6-way image classification set "data" from GitHub (Abramov-Kirill/Test_task_drinks); label vocabulary: 7up lajm limon pet 1.0, adrenaline rush citrus buff can 0.5, cool cola bottle 0.33, e on citrus punch can 0.45, jevervess cola bottle 0.25, pepsi max pet 2.0.

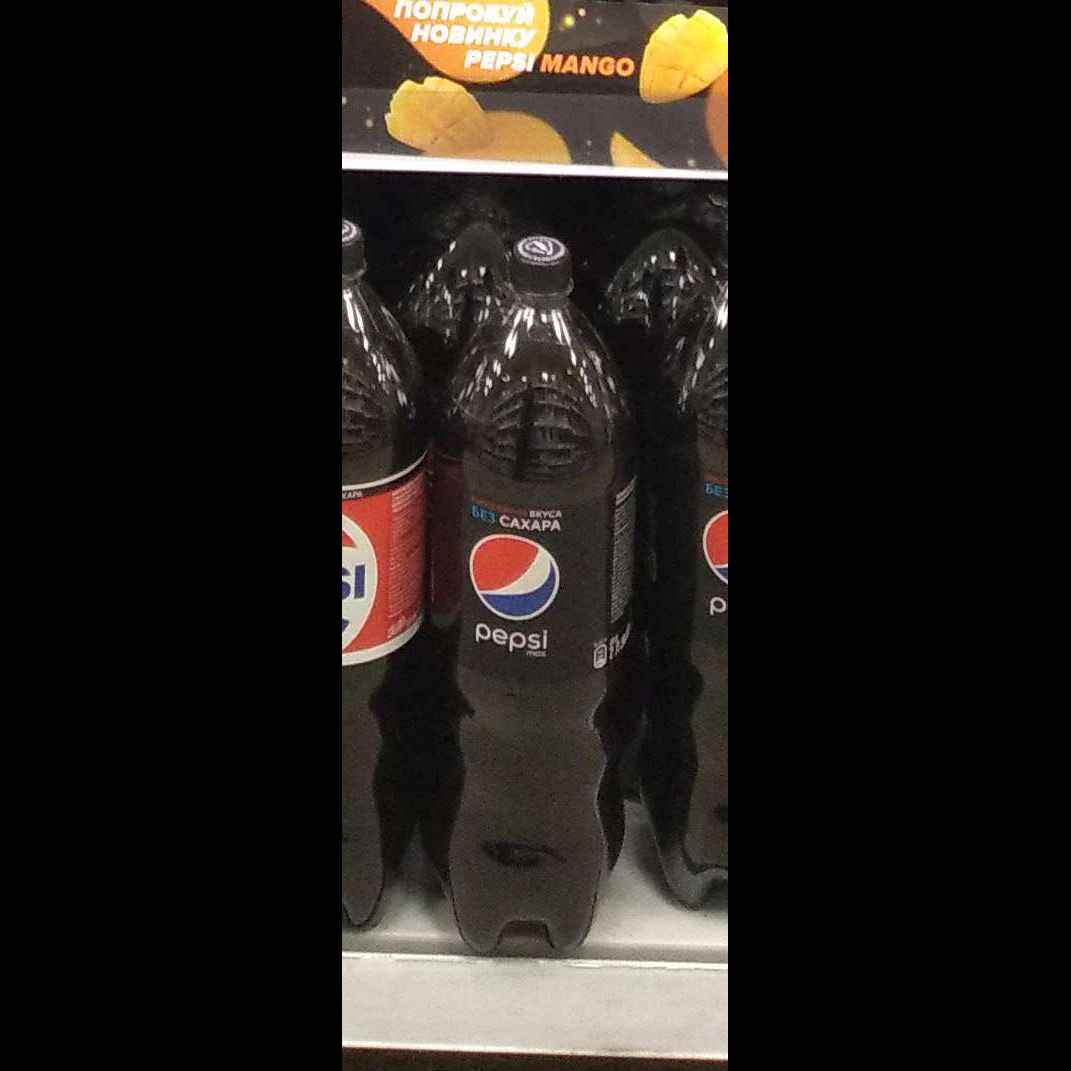
Label: pepsi max pet 2.0

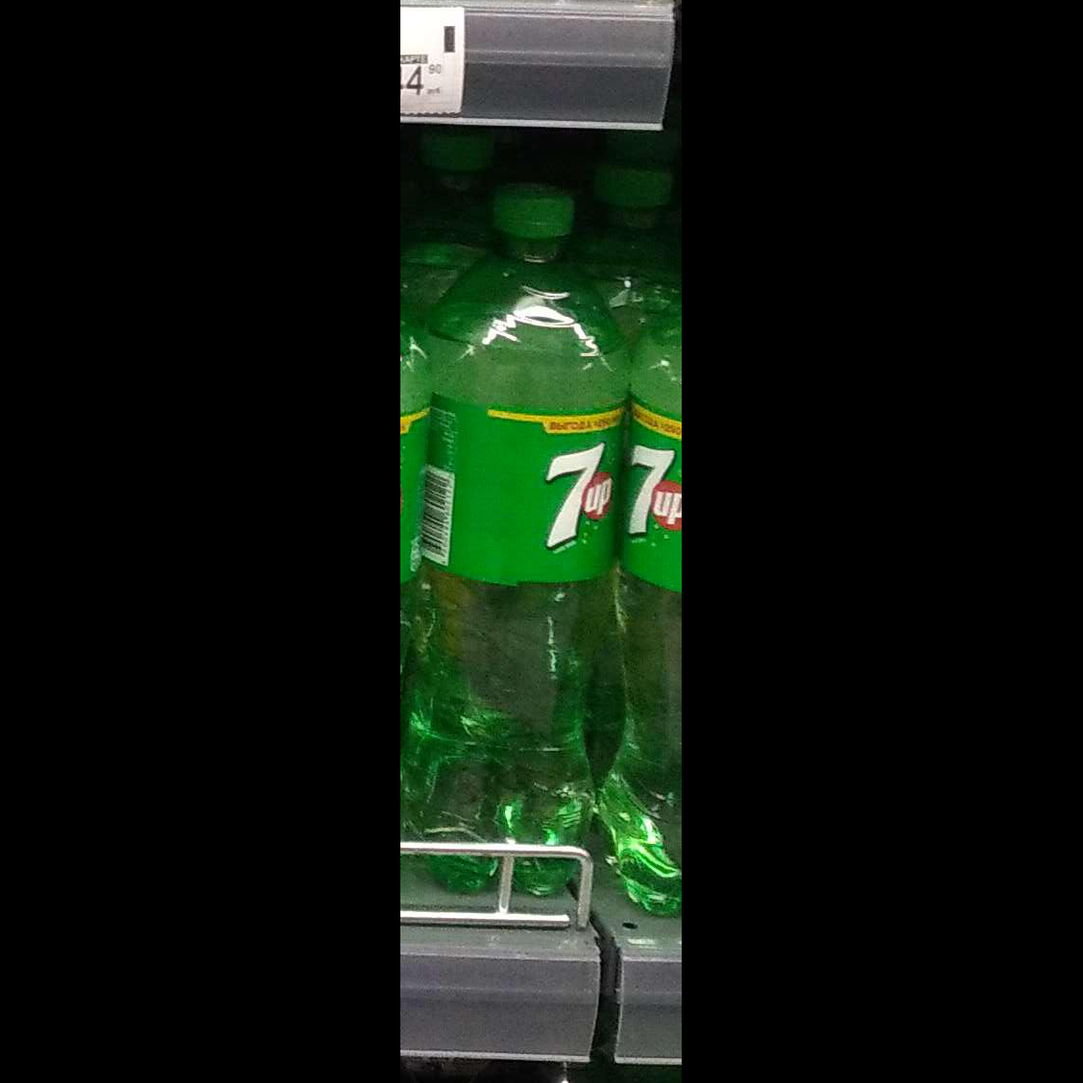
Label: 7up lajm limon pet 1.0

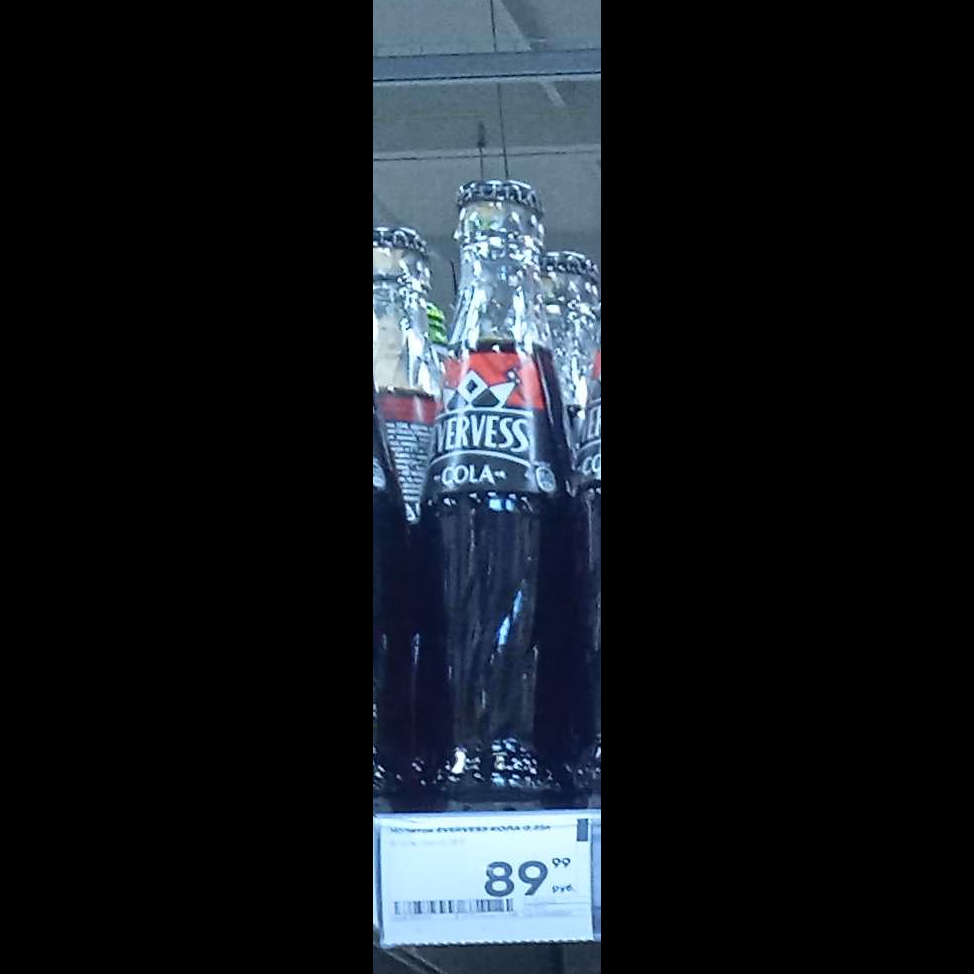
Label: jevervess cola bottle 0.25

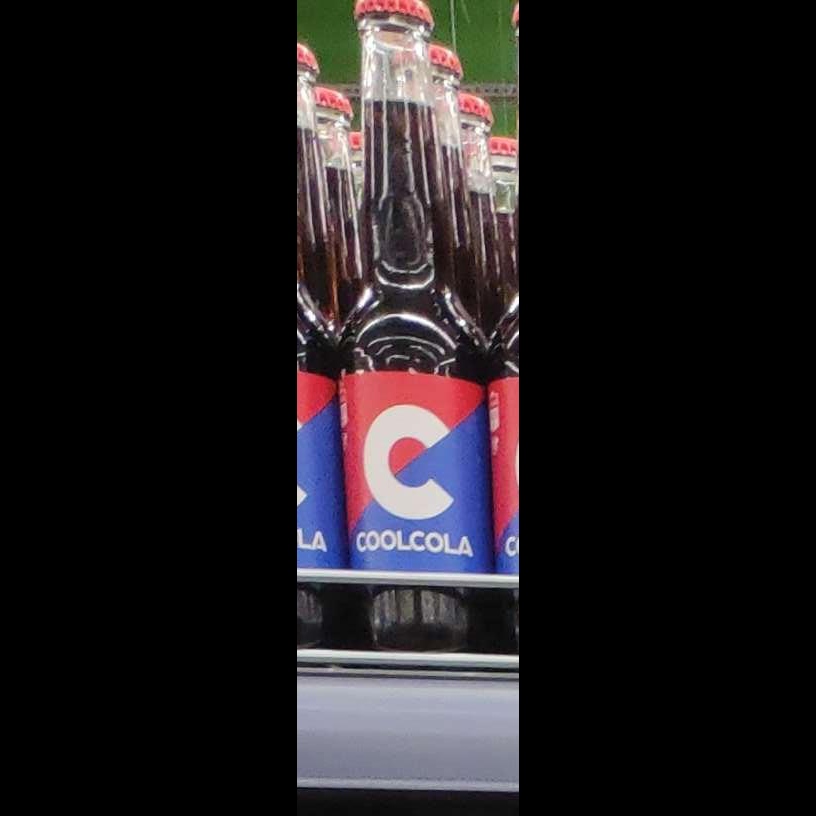
Label: cool cola bottle 0.33

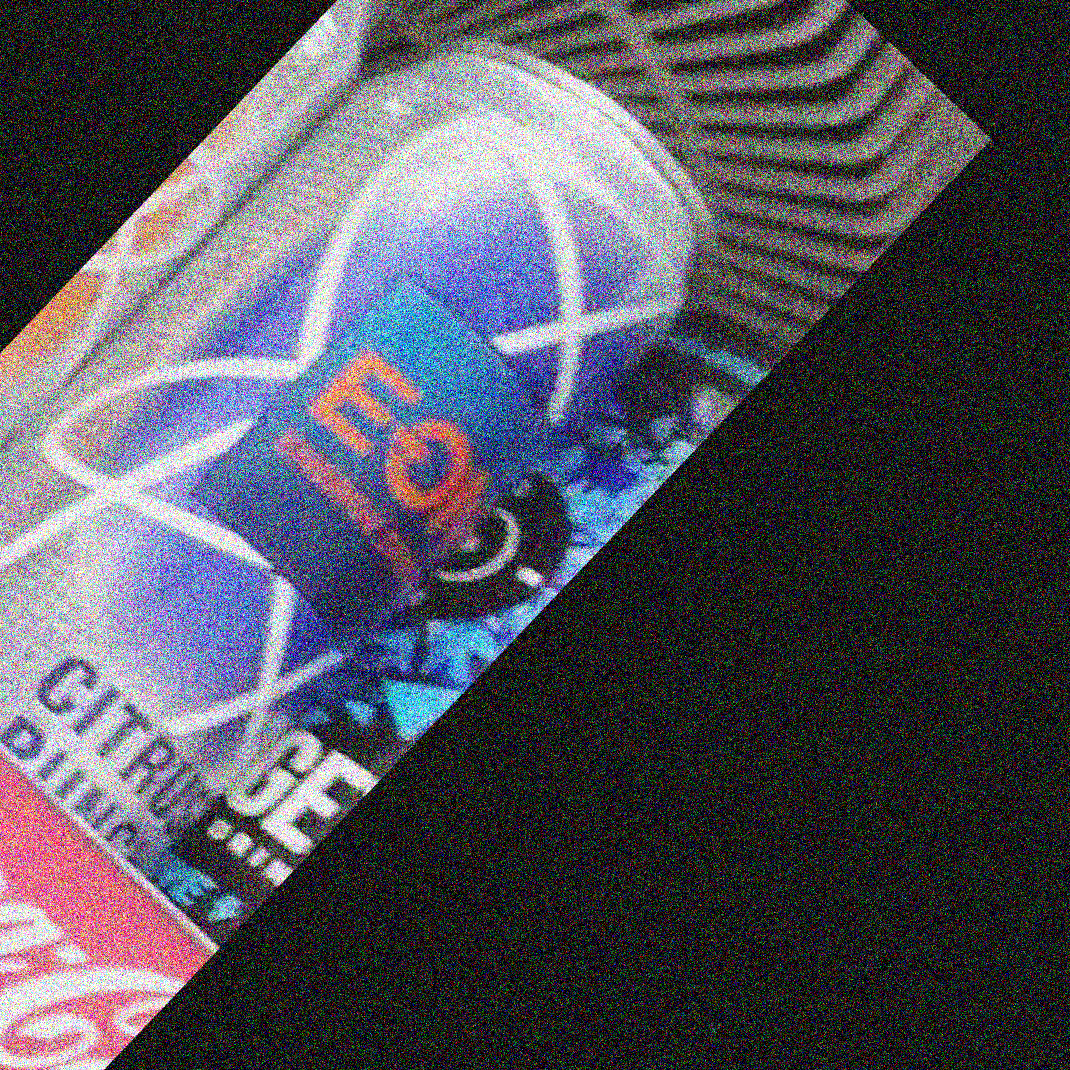
Label: e on citrus punch can 0.45

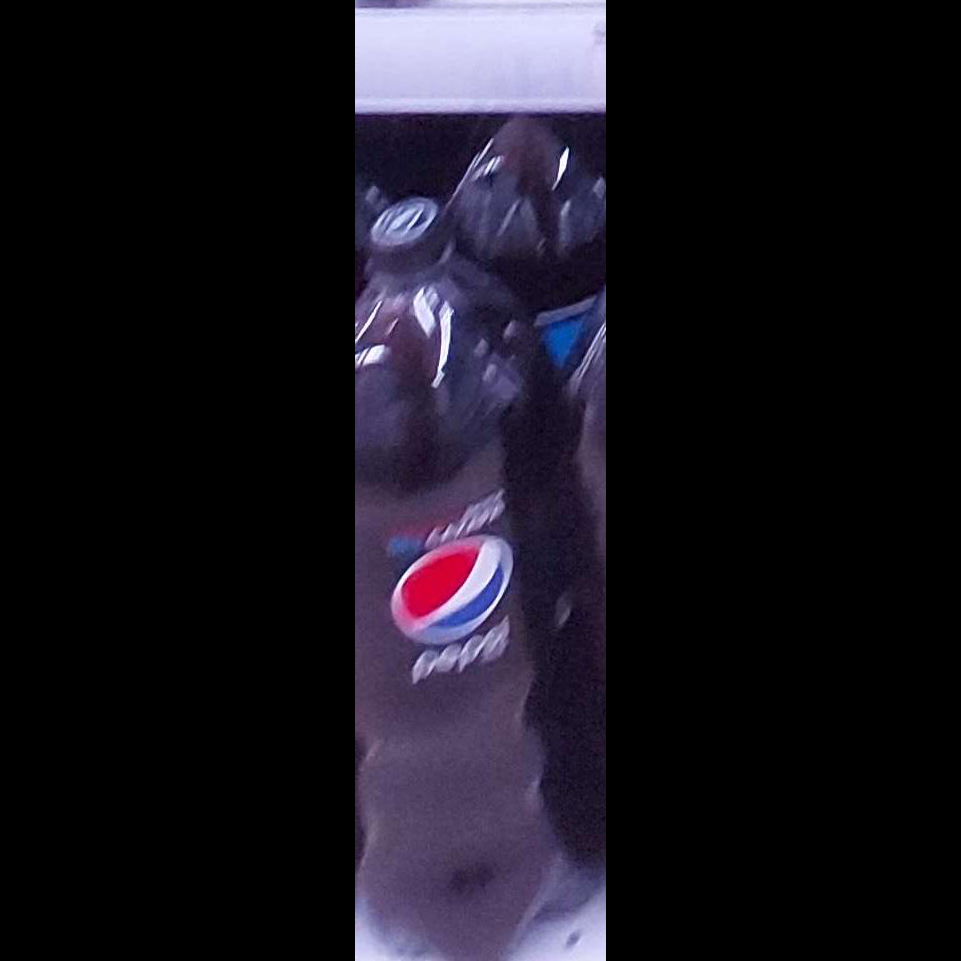
Label: pepsi max pet 2.0
